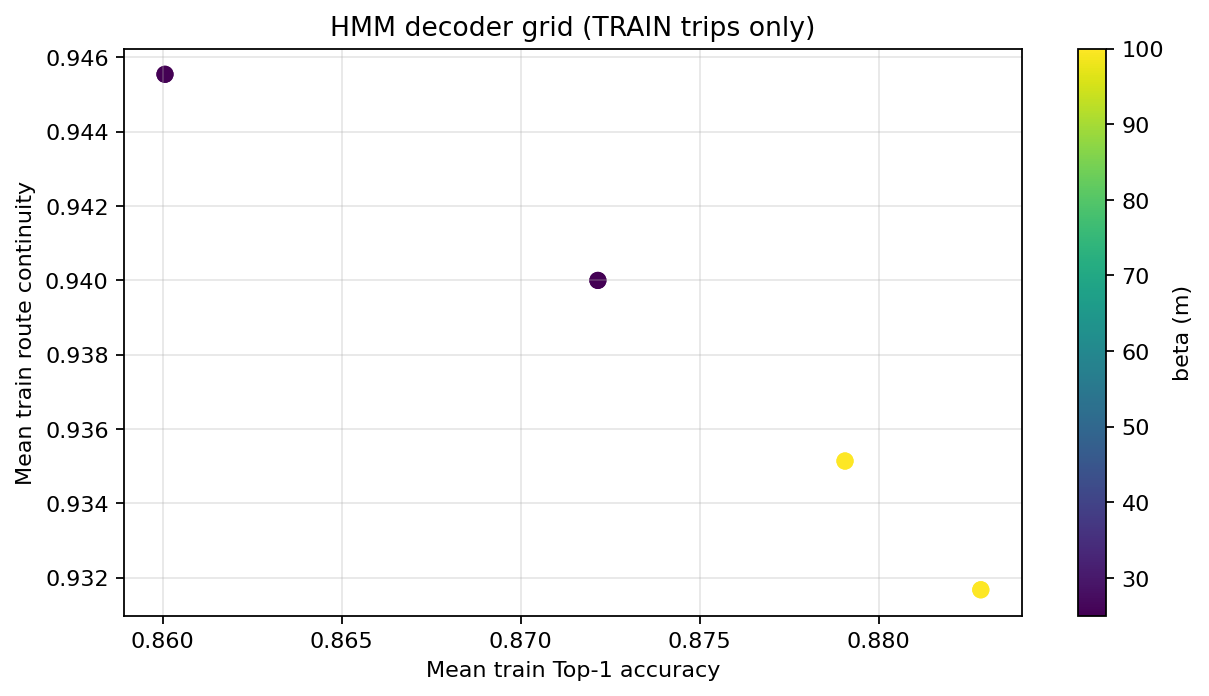

Data behind this chart, as committed beside it:
beta, sigma, gap_threshold_s, emission_weight, emission_source, mean_top1_classifier, mean_top1_hmm, mean_route_continuity_classifier, mean_route_continuity_hmm, mean_route_f1, objective, n_trips
100.0, 8.0, 30.0, 1.0, classifier_probability, 0.4737, 0.8829, 0.716, 0.9317, 0.7764, 0.8975, 2
100.0, 8.0, 60.0, 1.0, classifier_probability, 0.4737, 0.8829, 0.716, 0.9317, 0.7764, 0.8975, 2
100.0, 8.0, 30.0, 0.5, classifier_probability, 0.4737, 0.8791, 0.716, 0.9351, 0.7824, 0.8959, 2
100.0, 8.0, 60.0, 0.5, classifier_probability, 0.4737, 0.8791, 0.716, 0.9351, 0.7824, 0.8959, 2
25.0, 8.0, 30.0, 1.0, classifier_probability, 0.4737, 0.8722, 0.716, 0.94, 0.7839, 0.8925, 2
25.0, 8.0, 60.0, 1.0, classifier_probability, 0.4737, 0.8722, 0.716, 0.94, 0.7839, 0.8925, 2
25.0, 8.0, 30.0, 0.5, classifier_probability, 0.4737, 0.8601, 0.716, 0.9455, 0.7908, 0.8857, 2
25.0, 8.0, 60.0, 0.5, classifier_probability, 0.4737, 0.8601, 0.716, 0.9455, 0.7908, 0.8857, 2
